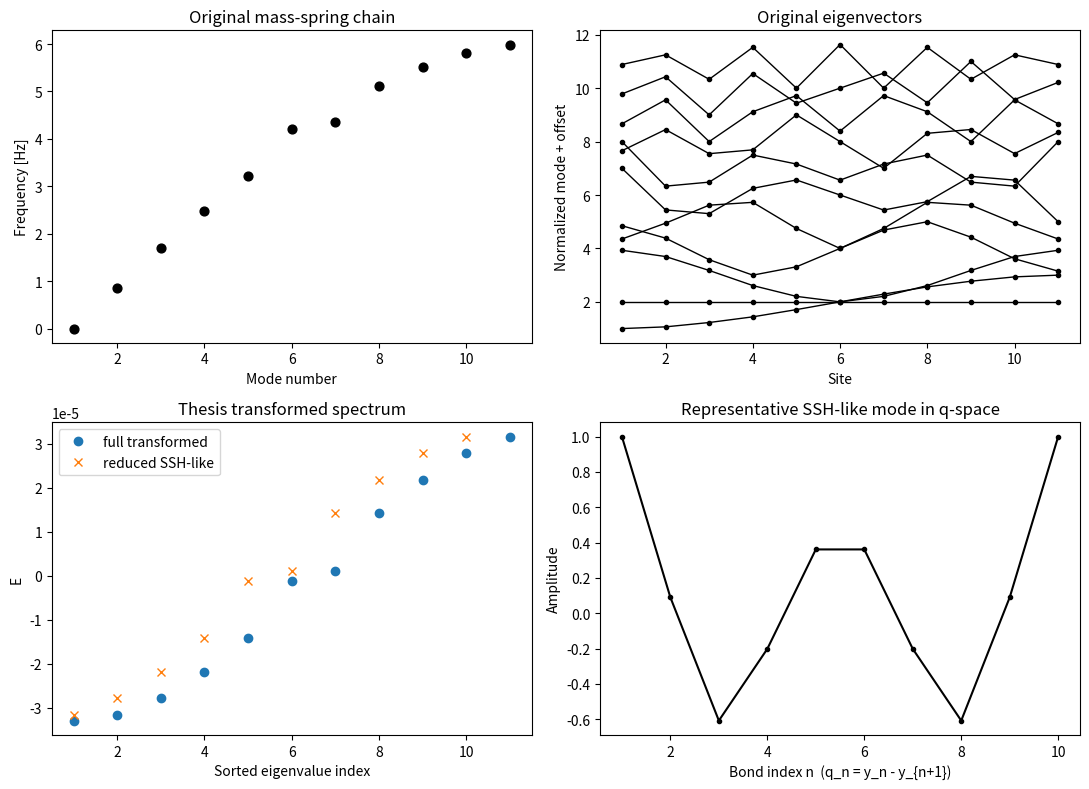

Source code (Python):
import numpy as np
import matplotlib.pyplot as plt


def build_mass_pattern(N, m1, m2):
    """
    Mass pattern [m1, m2, m1, m2, ...] of length N.
    """
    m = np.full(N, m1, dtype=float)
    m[1::2] = m2
    return m


def build_original_dynamical_matrix(N, k, m1, m2):
    """
    Original displacement-space dynamical matrix H from the mass-spring chain:
        y_ddot = -H y
    """
    m = build_mass_pattern(N, m1, m2)
    H = np.zeros((N, N), dtype=float)

    for i in range(N):
        if i == 0 or i == N - 1:
            H[i, i] = k / m[i]
        else:
            H[i, i] = 2.0 * k / m[i]

        if i > 0:
            H[i, i - 1] = -k / m[i]
        if i < N - 1:
            H[i, i + 1] = -k / m[i]

    return H, m


def build_transformed_matrix_from_H(H, k, m1, m2):
    """
    Thesis finite-chain transformed matrix:
        H_tilde = (m1*m2/k) * H - (m1 + m2) * I

    This is the general-k version of thesis Eq. 4.6.
    """
    N = H.shape[0]
    return (m1 * m2 / k) * H - (m1 + m2) * np.eye(N)


def build_ssh_like_reduced_matrix(N, m1, m2):
    """
    Reduced SSH-like matrix acting on q_n = y_n - y_{n+1}, size (N-1)x(N-1).

    Its diagonal is zero, and its off-diagonals alternate:
        m1, m2, m1, m2, ...

    This matches thesis Eq. 4.8 for a chain starting with mass m1 at site 1.
    """
    M = np.zeros((N - 1, N - 1), dtype=float)

    for i in range(N - 2):
        hop = m1 if (i % 2 == 0) else m2
        M[i, i + 1] = hop
        M[i + 1, i] = hop

    return M


def difference_operator(N):
    """
    D maps y -> q where q_n = y_n - y_{n+1}.
    Shape: (N-1, N)
    """
    D = np.zeros((N - 1, N), dtype=float)
    for i in range(N - 1):
        D[i, i] = 1.0
        D[i, i + 1] = -1.0
    return D


def sort_eigensystem(A):
    """
    Returns eigenvalues/eigenvectors sorted ascending by eigenvalue.
    Assumes A is real symmetric or nearly so.
    """
    vals, vecs = np.linalg.eig(A)
    vals = np.real_if_close(vals, tol=1000)
    vecs = np.real_if_close(vecs, tol=1000)

    idx = np.argsort(np.real(vals))
    vals = np.real(vals[idx])
    vecs = np.real(vecs[:, idx])

    return vals, vecs


def main():
    # ------------------------------------------------------------
    # Your constants
    # ------------------------------------------------------------
    N = 11
    k = 0.0056


    # These look like inertias in kg*m^2, not translational masses.
    # Kept exactly as provided.
    m1 = 12.5 / (1000.0 ** 2)
    m2 = 20.4 / (1000.0 ** 2)

    # ------------------------------------------------------------
    # Original model
    # ------------------------------------------------------------
    H, masses = build_original_dynamical_matrix(N, k, m1, m2)
    lam, V = sort_eigensystem(H)

    # Clean tiny negatives from roundoff
    lam[np.abs(lam) < 1e-14] = 0.0
    if np.any(lam < -1e-10):
        print("Warning: significantly negative eigenvalues found in H.")

    omega = np.sqrt(np.clip(lam, 0.0, None))
    freq = omega / (2.0 * np.pi)

    # ------------------------------------------------------------
    # Thesis transformed model
    # ------------------------------------------------------------
    H_tilde = build_transformed_matrix_from_H(H, k, m1, m2)
    E_full, W_full = sort_eigensystem(H_tilde)

    # Reduced SSH-like model on q_n = y_n - y_{n+1}
    SSH_like = build_ssh_like_reduced_matrix(N, m1, m2)
    E_red, U_red = sort_eigensystem(SSH_like)

    # Verify thesis equivalence numerically:
    # The transformed full matrix should have the reduced SSH-like spectrum
    # plus one extra eigenvalue near 0 coming from the rigid-translation mode,
    # because q = D y removes the uniform displacement.
    print("Original frequencies [Hz]:")
    for i, (lam_i, f_i) in enumerate(zip(lam, freq), start=1):
        print(f"mode {i:2d}: lambda = {lam_i:.12g},  f = {f_i:.12g} Hz")

    print("\nTransformed full-chain eigenvalues E_full:")
    print(E_full)

    print("\nReduced SSH-like eigenvalues E_red:")
    print(E_red)

    # Try to match spectra up to the extra mode
    # Remove the eigenvalue closest to zero from the full transformed spectrum
    zero_idx = np.argmin(np.abs(E_full))
    E_full_nozero = np.delete(E_full, zero_idx)

    print("\nMax |E_full_nozero - E_red|:",
          np.max(np.abs(np.sort(E_full_nozero) - np.sort(E_red))))

    # ------------------------------------------------------------
    # Plotting
    # ------------------------------------------------------------
    fig, axes = plt.subplots(2, 2, figsize=(11, 8))

    # Original frequencies
    ax = axes[0, 0]

    ax.scatter(np.arange(1, N + 1), freq, s=40, c='k', marker='o')

    ax.set_xlabel("Mode number")
    ax.set_ylabel("Frequency [Hz]")
    ax.set_title("Original mass-spring chain")

    # Original mode shapes
    ax = axes[0, 1]
    for i in range(N):
        v = V[:, i].copy()
        vmax = np.max(np.abs(v))
        if vmax > 0:
            v = v / vmax
        ax.plot(np.arange(1, N + 1), v + (i + 1), '.-k', linewidth=1)
    ax.set_xlabel("Site")
    ax.set_ylabel("Normalized mode + offset")
    ax.set_title("Original eigenvectors")

    # Transformed spectra comparison
    ax = axes[1, 0]
    ax.plot(np.arange(1, N + 1), E_full, 'o', label='full transformed')
    ax.plot(np.arange(1, N), E_red, 'x', label='reduced SSH-like')
    ax.set_xlabel("Sorted eigenvalue index")
    ax.set_ylabel("E")
    ax.set_title("Thesis transformed spectrum")
    ax.legend()

    # Central SSH-like mode in q-space
    ax = axes[1, 1]
    mid = (N - 1) // 2
    u = U_red[:, mid].copy()
    umax = np.max(np.abs(u))
    if umax > 0:
        u = u / umax
    ax.plot(np.arange(1, N), u, '.-k')
    ax.set_xlabel("Bond index n  (q_n = y_n - y_{n+1})")
    ax.set_ylabel("Amplitude")
    ax.set_title("Representative SSH-like mode in q-space")

    plt.tight_layout()
    plt.show()

    # ------------------------------------------------------------
    # Interpretation
    # ------------------------------------------------------------
    print("\nInterpretation:")
    if m1 < m2:
        print("m1 < m2: this is the thesis' topological ordering if the chain starts with m1.")
    elif m1 > m2:
        print("m1 > m2: this is the thesis' non-topological ordering if the chain starts with m1.")
    else:
        print("m1 == m2: gap closes; this is the critical case.")


if __name__ == "__main__":
    main()
